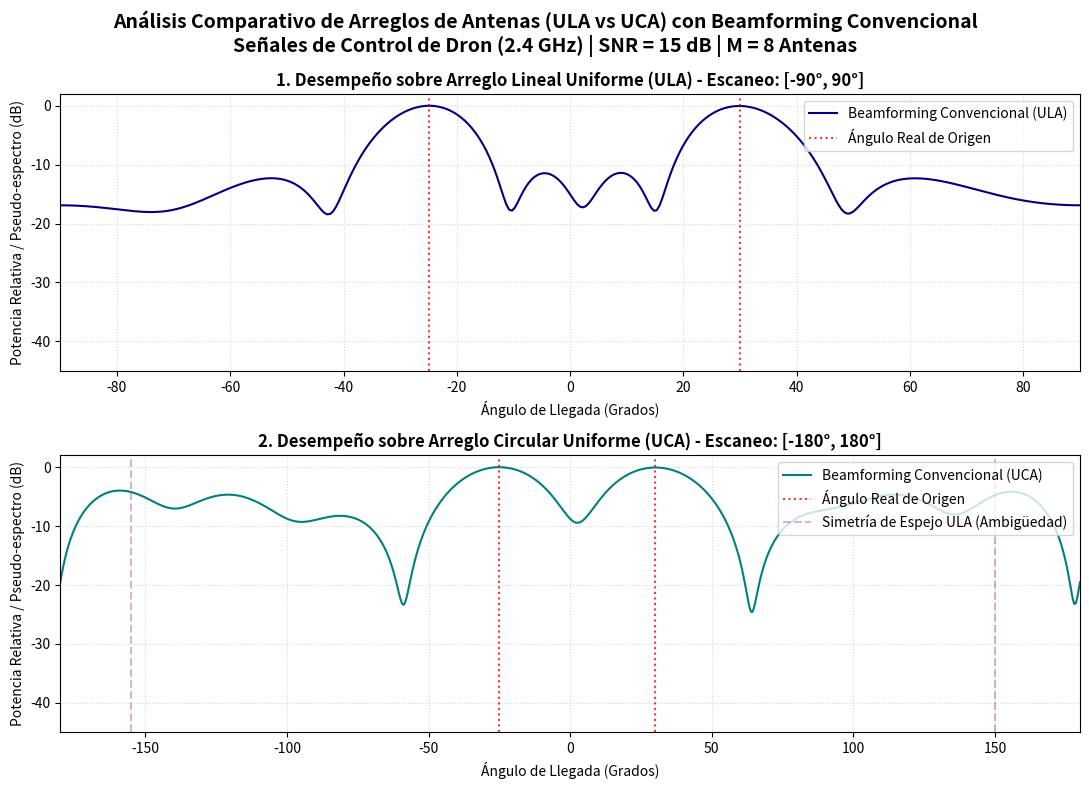

This figure's Python source:
"""
ula_uca_bmfm_v2.py
Simulación de arreglos ULA y UCA con Beamforming convencional (línea base).

Cambios respecto a ula_uca_bmfm.py:
  - Semilla del generador aleatorio: los resultados son reproducibles.
  - Parámetros del caso agrupados en un diccionario (CASO_BASE).
  - Generación de la señal separada en dos funciones: generar_fuentes y generar_senal.
  - Programa principal dentro de main(), para poder importar las funciones desde otros scripts.
"""

import numpy as np
import matplotlib.pyplot as plt

# =============================================================================
# CONFIGURACIÓN DEL CASO
# =============================================================================
# Todos los parámetros que definen una simulación viven en un único diccionario.
# Para probar otro escenario basta con pasar otro diccionario a main().

C_LUZ = 3e8  # Velocidad de la luz en el vacío (m/s)

CASO_BASE = {
    "semilla": 42,                    # None -> resultados distintos en cada ejecución
    "frecuencia": 2.4e9,              # Frecuencia de operación (Hz)
    "M": 8,                           # Número de antenas del arreglo
    "n_muestras": 1000,               # Muestras temporales síncronas (antes llamada L)
    "snr_db": 15,                     # Relación señal-ruido por antena (dB)
    "angulos_reales": [-25.0, 30.0],  # Ángulos de llegada de las fuentes (grados)
}


# =============================================================================
# FUNCIONES: VECTORES DE DIRECCIONAMIENTO (STEERING VECTORS)
# =============================================================================

def obtener_steering_ula(theta_deg, M, d, lamda):
    """
    Calcula el Steering Vector para un ULA.
    La primera antena (m=0) se toma como referencia de fase (fase = 0).
    La trayectoria adicional de la onda para la antena 'm' es: m * d * sin(theta).
    """
    theta_rad = np.radians(theta_deg)
    m = np.arange(M)
    fases = -2 * np.pi * (d / lamda) * m * np.sin(theta_rad)
    return np.exp(1j * fases)


def obtener_steering_uca(theta_deg, M, r, lamda):
    """
    Calcula el Steering Vector para un UCA.
    El centro del círculo se toma como la referencia de fase.
    La posición angular de la antena 'm' en el círculo es phi_m = 2*pi*m / M.
    El desfase se genera por la proyección del frente de onda: r * cos(theta - phi_m).
    """
    theta_rad = np.radians(theta_deg)
    phi_m = np.linspace(0, 2 * np.pi, M, endpoint=False)
    fases = 2 * np.pi * (r / lamda) * np.cos(theta_rad - phi_m)
    return np.exp(1j * fases)


# =============================================================================
# FUNCIONES: GENERACIÓN SINTÉTICA DE LA SEÑAL RECIBIDA (Y = A*S + N)
# =============================================================================

def generar_fuentes(caso, rng):
    """
    Genera las señales emitidas por las fuentes (matriz S).
    Son variables complejas gaussianas independientes de varianza unitaria,
    que modelan fuentes de banda estrecha estadísticamente independientes.

    Devuelve S con forma (num_fuentes, n_muestras).

    Se genera una sola vez por simulación para que ambas geometrías (ULA y UCA)
    reciban exactamente las mismas fuentes y la comparación sea directa.
    """
    num_fuentes = len(caso["angulos_reales"])
    n_muestras = caso["n_muestras"]
    parte_real = rng.standard_normal((num_fuentes, n_muestras))
    parte_imag = rng.standard_normal((num_fuentes, n_muestras))
    return (parte_real + 1j * parte_imag) / np.sqrt(2)


def generar_senal(S, caso, steering_fn, parametro_arreglo, lamda, rng):
    """
    Genera la señal recibida por un arreglo: Y = A*S + N.

    S                 : fuentes, salida de generar_fuentes.
    steering_fn       : obtener_steering_ula u obtener_steering_uca.
    parametro_arreglo : separación d (ULA) o radio r (UCA), en metros.
    rng               : generador aleatorio (para el ruido de este arreglo).

    Devuelve (Y, A): la señal recibida (M x n_muestras) y la matriz de
    direccionamiento (M x num_fuentes).
    """
    M = caso["M"]
    n_muestras = caso["n_muestras"]

    # Matriz de direccionamiento A: un steering vector por cada ángulo real
    A = np.column_stack([steering_fn(ang, M, parametro_arreglo, lamda)
                         for ang in caso["angulos_reales"]])

    # Ruido blanco gaussiano complejo (AWGN), independiente por antena y por muestra.
    # La potencia del ruido sale de la SNR con fuentes de potencia unitaria.
    potencia_ruido = 10 ** (-caso["snr_db"] / 10.0)
    ruido = np.sqrt(potencia_ruido / 2) * (rng.standard_normal((M, n_muestras))
                                           + 1j * rng.standard_normal((M, n_muestras)))

    Y = np.dot(A, S) + ruido
    return Y, A


# =============================================================================
# FUNCIONES: BEAMFORMING CONVENCIONAL Y ESCALA EN dB
# =============================================================================

def procesar_beamforming(Ryy, M, parametro_arreglo, lamda, angulos_barrido, tipo_arreglo):
    """
    Calcula el espectro de potencia usando Beamforming convencional.
    Ecuación: P(theta) = ( a_conj^T * Ryy * a ) / M^2
    """
    espectro = np.zeros(len(angulos_barrido))

    for i, theta in enumerate(angulos_barrido):
        # Seleccionamos el steering vector teórico de prueba según el tipo de geometría
        if tipo_arreglo == 'ULA':
            a = obtener_steering_ula(theta, M, parametro_arreglo, lamda)
        else:
            a = obtener_steering_uca(theta, M, parametro_arreglo, lamda)

        # Proyectamos la matriz de covarianza en la dirección teórica
        potencia = np.real(np.dot(np.conj(a).T, np.dot(Ryy, a)))
        espectro[i] = potencia / (M**2)  # Normalizamos por el número de antenas al cuadrado

    return espectro


def normalizar_y_db(espectro):
    """Normaliza el espectro y lo convierte a decibelios (dB) truncando el mínimo a -40 dB"""
    espectro_normalizado = espectro / np.max(espectro)
    espectro_db = 10 * np.log10(espectro_normalizado + 1e-10)  # Sumamos eps para evitar log(0)
    return np.clip(espectro_db, -40, 0)  # Truncamos a -40 dB para que la gráfica sea legible


# =============================================================================
# PROGRAMA PRINCIPAL
# =============================================================================

def main(caso=CASO_BASE, graficar=True):
    # Un único generador aleatorio gobierna toda la simulación: misma semilla, mismos resultados.
    rng = np.random.default_rng(caso["semilla"])

    # -------------------------------------------------------------------------
    # PASO 1: PARÁMETROS DEL SISTEMA Y FÍSICA DE LA SEÑAL
    # -------------------------------------------------------------------------
    frecuencia = caso["frecuencia"]
    M = caso["M"]
    n_muestras = caso["n_muestras"]
    snr_db = caso["snr_db"]
    angulos_reales = np.array(caso["angulos_reales"])
    lamda = C_LUZ / frecuencia  # Longitud de onda (~0.125 m a 2.4 GHz)

    print("--- Parámetros de Simulación ---")
    print(f"Semilla: {caso['semilla']}")
    print(f"Frecuencia: {frecuencia/1e9} GHz | Longitud de onda (λ): {lamda*100:.2f} cm")
    print(f"Elementos del arreglo (M): {M} | Muestras temporales: {n_muestras} | SNR: {snr_db} dB")
    print(f"Ángulos de transmisión reales: {angulos_reales} grados\n")

    # -------------------------------------------------------------------------
    # PASO 2: GEOMETRÍA DE LOS ARREGLOS DE ANTENAS
    # -------------------------------------------------------------------------
    # ULA: separación lambda/2 (condición de Nyquist espacial).
    d_ula = lamda / 2

    # UCA: radio tal que la cuerda entre antenas adyacentes sea lambda/2.
    # d_c = 2 * r * sin(pi / M) = lambda / 2  ->  r = lambda / (4 * sin(pi / M))
    r_uca = lamda / (4 * np.sin(np.pi / M))

    print("--- Dimensiones de los Arreglos ---")
    print(f"ULA - Distancia entre antenas adyacentes: {d_ula*100:.2f} cm (λ/2)")
    print(f"UCA - Radio del círculo de antenas: {r_uca*100:.2f} cm\n")

    # -------------------------------------------------------------------------
    # PASO 3: GENERACIÓN DE LA SEÑAL RECIBIDA (Y = A*S + N)
    # -------------------------------------------------------------------------
    # Mismas fuentes S para ambos arreglos; el ruido es independiente en cada uno.
    S = generar_fuentes(caso, rng)
    Y_ula, A_ula = generar_senal(S, caso, obtener_steering_ula, d_ula, lamda, rng)
    Y_uca, A_uca = generar_senal(S, caso, obtener_steering_uca, r_uca, lamda, rng)

    # -------------------------------------------------------------------------
    # PASO 4: MATRIZ DE COVARIANZA ESPACIAL (Ryy)
    # -------------------------------------------------------------------------
    Ryy_ula = np.dot(Y_ula, np.conj(Y_ula).T) / n_muestras
    Ryy_uca = np.dot(Y_uca, np.conj(Y_uca).T) / n_muestras

    # -------------------------------------------------------------------------
    # PASO 5: BEAMFORMING CONVENCIONAL Y ESCALA EN dB
    # -------------------------------------------------------------------------
    # ULA: simetría espejo, se barre de -90 a 90 grados.
    # UCA: visión de 360 grados, se barre de -180 a 180 grados.
    angulos_barrido_ula = np.linspace(-90, 90, 360)
    angulos_barrido_uca = np.linspace(-180, 180, 720)

    espectro_bf_ula = procesar_beamforming(Ryy_ula, M, d_ula, lamda, angulos_barrido_ula, 'ULA')
    espectro_bf_uca = procesar_beamforming(Ryy_uca, M, r_uca, lamda, angulos_barrido_uca, 'UCA')

    db_bf_ula = normalizar_y_db(espectro_bf_ula)
    db_bf_uca = normalizar_y_db(espectro_bf_uca)

    # -------------------------------------------------------------------------
    # PASO 6: GRAFICACIÓN DE LOS RESULTADOS COMPARATIVOS
    # -------------------------------------------------------------------------
    if graficar:
        fig, (ax1, ax2) = plt.subplots(2, 1, figsize=(11, 8))
        fig.suptitle("Análisis Comparativo de Arreglos de Antenas (ULA vs UCA) con Beamforming Convencional\n"
                     f"Señales de Control de Dron (2.4 GHz) | SNR = {snr_db} dB | M = {M} Antenas",
                     fontsize=14, fontweight='bold')

        # --- SUBPLOT 1: ARREGLO LINEAL UNIFORME (ULA) ---
        ax1.plot(angulos_barrido_ula, db_bf_ula, label="Beamforming Convencional (ULA)",
                 color="navy", linestyle="-", linewidth=1.5)
        for ang in angulos_reales:
            ax1.axvline(x=ang, color="red", linestyle=":", alpha=0.8,
                        label="Ángulo Real de Origen" if ang == angulos_reales[0] else "")
        ax1.set_title("1. Desempeño sobre Arreglo Lineal Uniforme (ULA) - Escaneo: [-90°, 90°]",
                      fontsize=12, fontweight='bold')
        ax1.set_xlabel("Ángulo de Llegada (Grados)")
        ax1.set_ylabel("Potencia Relativa / Pseudo-espectro (dB)")
        ax1.set_xlim([-90, 90])
        ax1.set_ylim([-45, 2])
        ax1.grid(True, which="both", linestyle=":", alpha=0.5)
        ax1.legend(loc="upper right")

        # --- SUBPLOT 2: ARREGLO CIRCULAR UNIFORME (UCA) ---
        ax2.plot(angulos_barrido_uca, db_bf_uca, label="Beamforming Convencional (UCA)",
                 color="teal", linestyle="-", linewidth=1.5)
        for ang in angulos_reales:
            ax2.axvline(x=ang, color="red", linestyle=":", alpha=0.8,
                        label="Ángulo Real de Origen" if ang == angulos_reales[0] else "")
            # Posición de la imagen especular que tendría un ULA al barrer 360° (ambigüedad)
            mirror_ang = 180.0 - ang if ang > 0 else -180.0 - ang
            ax2.axvline(x=mirror_ang, color="purple", linestyle="--", alpha=0.3,
                        label="Simetría de Espejo ULA (Ambigüedad)" if ang == angulos_reales[0] else "")
        ax2.set_title("2. Desempeño sobre Arreglo Circular Uniforme (UCA) - Escaneo: [-180°, 180°]",
                      fontsize=12, fontweight='bold')
        ax2.set_xlabel("Ángulo de Llegada (Grados)")
        ax2.set_ylabel("Potencia Relativa / Pseudo-espectro (dB)")
        ax2.set_xlim([-180, 180])
        ax2.set_ylim([-45, 2])
        ax2.grid(True, which="both", linestyle=":", alpha=0.5)
        ax2.legend(loc="upper right")

        plt.tight_layout()
        plt.savefig("comparativo_sin_music.png", format='png', dpi=150, bbox_inches="tight")
        print("[SISTEMA] Gráfica guardada exitosamente con nombre comparativo_sin_music.png")
        plt.close()

    print("\n--- Observaciones del Análisis Comparativo (solo Beamforming convencional) ---")
    print("1. RESOLUCIÓN: el Beamforming convencional produce lóbulos anchos; la mejora de")
    print("   resolución con MUSIC corresponde a la siguiente etapa del proyecto.")
    print("2. COBERTURA: el ULA está limitado a [-90°, 90°]; una fuente en 150° aparecería como")
    print("   su imagen espejo en 30°. El UCA escanea los 360° sin esa ambigüedad.")

    return {
        "lamda": lamda, "d_ula": d_ula, "r_uca": r_uca,
        "Ryy_ula": Ryy_ula, "Ryy_uca": Ryy_uca,
        "angulos_barrido_ula": angulos_barrido_ula, "angulos_barrido_uca": angulos_barrido_uca,
        "db_bf_ula": db_bf_ula, "db_bf_uca": db_bf_uca,
    }


if __name__ == "__main__":
    main()
